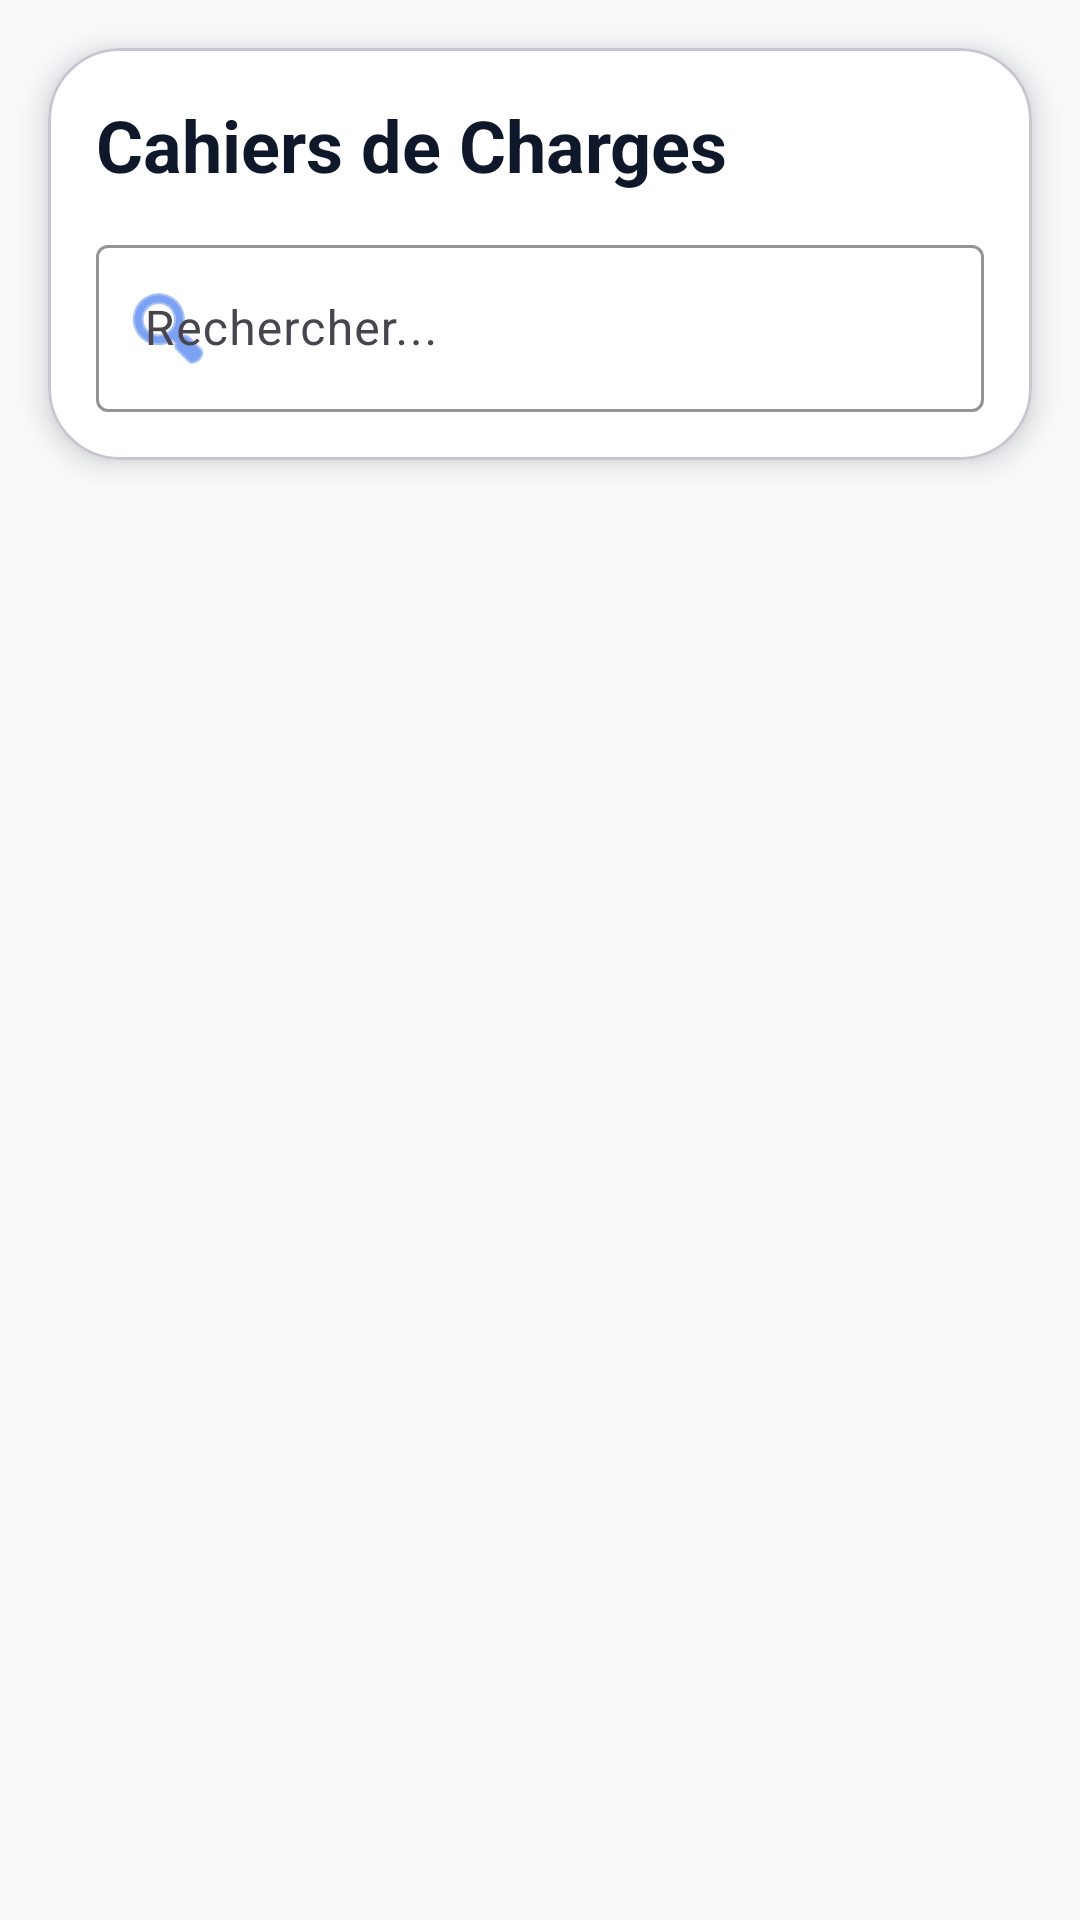

Reconstruct the res/layout file that produces this screen, plus the resources it refers to.
<!-- AndroidManifest.xml: application theme Theme.GestionbPedagogique -->
<!-- res/layout/activity_cahier_charges.xml -->
<?xml version="1.0" encoding="utf-8"?>
<androidx.constraintlayout.widget.ConstraintLayout xmlns:android="http://schemas.android.com/apk/res/android"
    xmlns:app="http://schemas.android.com/apk/res-auto"
    xmlns:tools="http://schemas.android.com/tools"
    android:id="@+id/main"
    android:layout_width="match_parent"
    android:layout_height="match_parent"
    android:background="@color/background_light"
    tools:context=".CahierChargesActivity">

    <LinearLayout
        android:layout_width="match_parent"
        android:layout_height="match_parent"
        android:orientation="vertical"
        app:layout_constraintBottom_toBottomOf="parent"
        app:layout_constraintEnd_toEndOf="parent"
        app:layout_constraintStart_toStartOf="parent"
        app:layout_constraintTop_toTopOf="parent">

        
        <com.google.android.material.card.MaterialCardView
            android:layout_width="match_parent"
            android:layout_height="wrap_content"
            android:layout_margin="16dp"
            app:cardCornerRadius="24dp"
            app:cardElevation="6dp"
            android:padding="4dp"
            app:cardBackgroundColor="@color/card_background">

            <LinearLayout
                android:layout_width="match_parent"
                android:layout_height="wrap_content"
                android:orientation="vertical"
                android:padding="16dp">

                <TextView
                    android:layout_width="wrap_content"
                    android:layout_height="wrap_content"
                    android:text="@string/cahier_charges_title"
                    android:textSize="24sp"
                    android:textStyle="bold"
                    android:textColor="@color/text_primary"
                    android:layout_marginBottom="12dp" />

                
                <com.google.android.material.textfield.TextInputLayout
                    android:layout_width="match_parent"
                    android:layout_height="wrap_content"
                    android:hint="@string/search_hint"
                    app:boxStrokeColor="@color/primary_blue"
                    app:hintTextColor="@color/primary_blue"
                    app:startIconDrawable="@android:drawable/ic_menu_search"
                    app:startIconTint="@color/primary_blue"
                    style="@style/Widget.Material3.TextInputLayout.OutlinedBox">

                    <com.google.android.material.textfield.TextInputEditText
                        android:id="@+id/search_edit_text"
                        android:layout_width="match_parent"
                        android:layout_height="wrap_content"
                        android:inputType="text"
                        android:textColor="@color/text_primary" />
                </com.google.android.material.textfield.TextInputLayout>

            </LinearLayout>
        </com.google.android.material.card.MaterialCardView>

        
        <androidx.recyclerview.widget.RecyclerView
            android:id="@+id/recycler_view"
            android:layout_width="match_parent"
            android:layout_height="0dp"
            android:layout_weight="1"
            android:padding="16dp"
            android:clipToPadding="false" />

        
        <TextView
            android:id="@+id/empty_state_text"
            android:layout_width="match_parent"
            android:layout_height="wrap_content"
            android:text="@string/empty_cahier_charges"
            android:textSize="16sp"
            android:textColor="@color/text_secondary"
            android:gravity="center"
            android:padding="32dp"
            android:visibility="gone" />

    </LinearLayout>

    
    <com.google.android.material.floatingactionbutton.FloatingActionButton
        android:id="@+id/add_button"
        android:layout_width="wrap_content"
        android:layout_height="wrap_content"
        android:layout_margin="16dp"
        android:clickable="true"
        android:focusable="true"
        android:contentDescription="@string/add_cahier_charges"
        app:layout_constraintBottom_toBottomOf="parent"
        app:layout_constraintEnd_toEndOf="parent"
        app:srcCompat="@android:drawable/ic_input_add"
        app:tint="@color/white"
        app:backgroundTint="@color/primary_blue"
        android:visibility="gone" />

</androidx.constraintlayout.widget.ConstraintLayout>
<!-- resources referenced by this layout -->
<resources>
  <color name="background_light">#F8FAFC</color>
  <color name="card_background">#FFFFFF</color>
  <color name="primary_blue">#2563EB</color>
  <color name="text_primary">#0F172A</color>
  <color name="text_secondary">#64748B</color>
  <color name="white">#FFFFFFFF</color>
  <string name="add_cahier_charges">Ajouter un cahier de charges</string>
  <string name="cahier_charges_title">Cahiers de Charges</string>
  <string name="empty_cahier_charges">Aucun cahier de charges disponible</string>
  <string name="search_hint">Rechercher...</string>
  <style name="Theme.GestionbPedagogique" parent="Base.Theme.GestionbPedagogique" />
  <style name="Base.Theme.GestionbPedagogique" parent="Theme.Material3.DayNight.NoActionBar">
          
          <item name="colorPrimary">@color/primary_blue</item>
          <item name="colorPrimaryVariant">@color/primary_blue_dark</item>
          <item name="colorOnPrimary">@color/white</item>
          <item name="colorSecondary">@color/accent_orange</item>
          <item name="colorOnSecondary">@color/white</item>
          <item name="android:statusBarColor">@android:color/transparent</item>
          <item name="android:navigationBarColor">@android:color/transparent</item>
          <item name="android:windowLightStatusBar">true</item>
          <item name="android:windowLightNavigationBar">true</item>
      </style>
  <color name="primary_blue_dark">#1E40AF</color>
  <color name="accent_orange">#F97316</color>
</resources>
